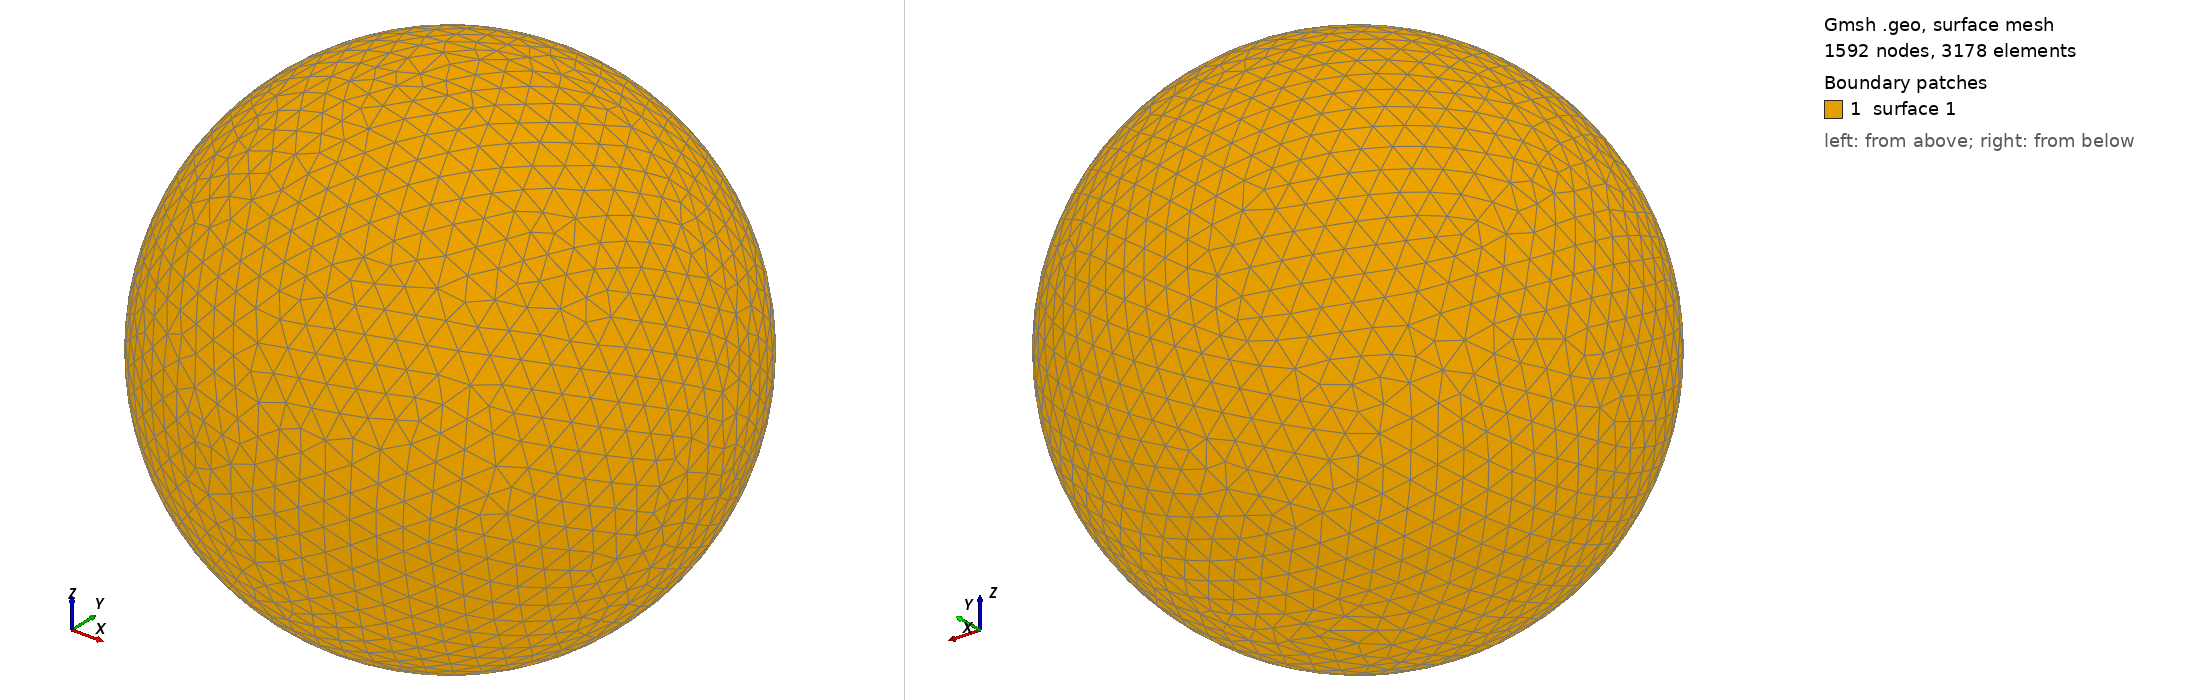

Gmsh geometry script, surface-meshed: 1592 nodes, 3178 surface elements. Boundary patches (legend numbers): 1 surface 1. Left view from above one corner, right view from below the opposite corner. The script declares no physical surfaces, so the legend lists its geometric surfaces. The drawing asked Gmsh for element sizes between 1% and 20% of the model's largest extent; the script's own settings can give other sizes.

=== shot0673.geo (drawn) ===
SetFactory("OpenCASCADE");
Point(1) = {0,0,0,0};
Sphere(1) = {0,0,0,0.00704800};
MeshSize{ PointsOf{ Surface{:}; } } = 0.000704800;
Mesh.ElementOrder=1;
Mesh.Format=39;
